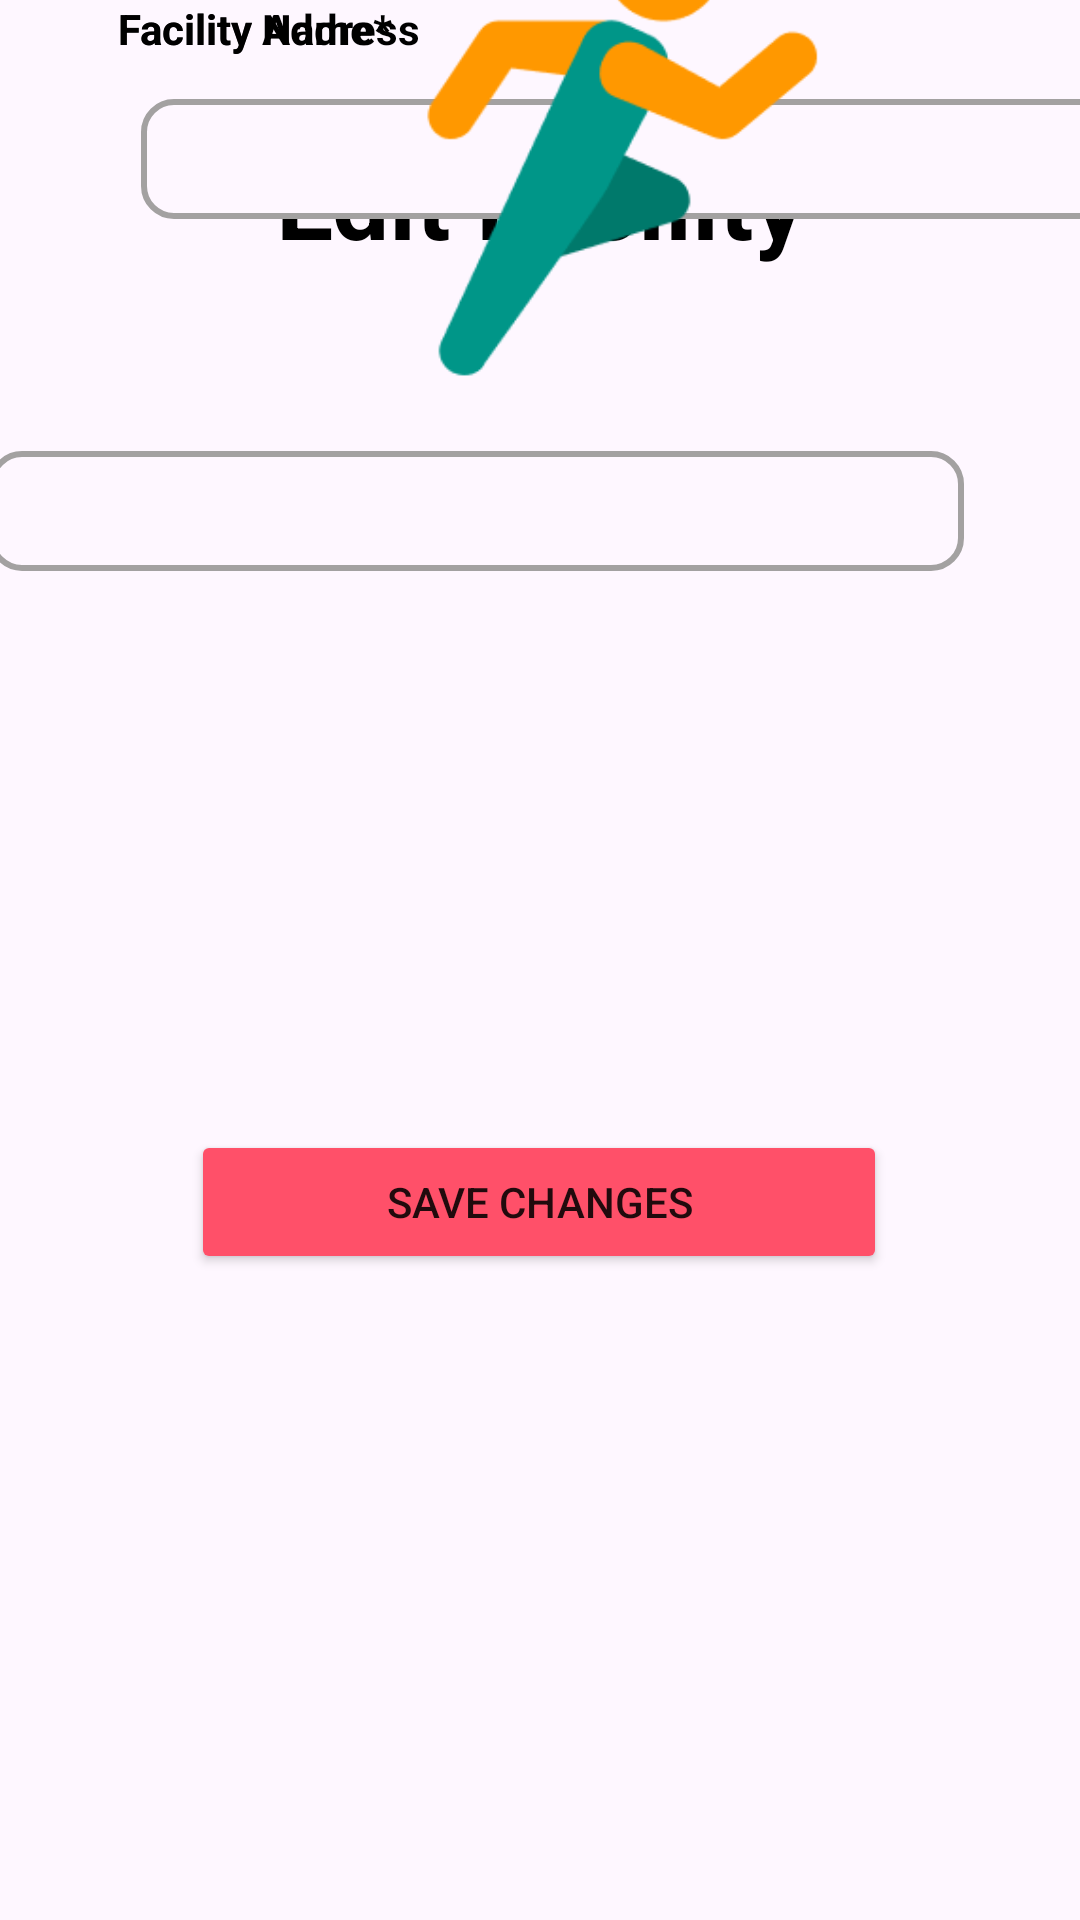

Produce the Android XML layout that renders to this screen, including the resource entries it uses.
<!-- AndroidManifest.xml: application theme Theme.MyApplication. -->
<!-- res/layout/facility_edit.xml -->
<?xml version="1.0" encoding="utf-8"?>
<androidx.constraintlayout.widget.ConstraintLayout xmlns:android="http://schemas.android.com/apk/res/android"
    xmlns:app="http://schemas.android.com/apk/res-auto"
    xmlns:tools="http://schemas.android.com/tools"
    android:layout_width="match_parent"
    android:layout_height="match_parent"
    android:background="@color/appBackground">


    <TextView
        android:id="@+id/editFacilityTitle"
        android:layout_width="wrap_content"
        android:layout_height="wrap_content"
        android:layout_marginStart="80dp"
        android:layout_marginTop="44dp"
        android:layout_marginEnd="80dp"
        android:fontFamily="sans-serif"
        android:text="Edit Facility"
        android:textAlignment="center"
        android:textColor="#000000"
        android:textSize="34sp"
        android:textStyle="bold"
        app:layout_constraintEnd_toEndOf="parent"
        app:layout_constraintStart_toStartOf="parent"
        app:layout_constraintTop_toTopOf="parent" />

    <TextView
        android:id="@+id/editFacilityNameHeader"
        android:layout_width="wrap_content"
        android:layout_height="wrap_content"
        android:text="Facility Name*"
        android:textColor="#000000"
        android:textStyle="bold"
        app:layout_constraintEnd_toEndOf="parent"
        app:layout_constraintHorizontal_bias="0.147"
        app:layout_constraintStart_toStartOf="parent"
        tools:layout_editor_absoluteY="339dp" />

    <EditText
        android:id="@+id/editFacilityName"
        android:layout_width="325dp"
        android:layout_height="40dp"
        android:layout_marginStart="47dp"
        android:layout_marginTop="14dp"
        android:layout_marginEnd="64dp"
        android:layout_marginBottom="20dp"
        android:background="@drawable/edit_text_box"
        android:backgroundTintMode="add"
        android:drawableTint="#00865353"
        android:inputType="text"
        app:layout_constraintBottom_toTopOf="@+id/facilityAddressHeader"
        app:layout_constraintEnd_toEndOf="parent"
        app:layout_constraintHorizontal_bias="0.0"
        app:layout_constraintStart_toStartOf="parent"
        app:layout_constraintTop_toBottomOf="@+id/editFacilityNameHeader"
        app:layout_constraintVertical_bias="0.0" />

    <TextView
        android:id="@+id/facilityAddressHeader"
        android:layout_width="wrap_content"
        android:layout_height="wrap_content"
        android:text="Facility Address"
        android:textColor="#000000"
        android:textStyle="bold"
        app:layout_constraintEnd_toEndOf="parent"
        app:layout_constraintHorizontal_bias="0.152"
        app:layout_constraintStart_toStartOf="parent"
        tools:layout_editor_absoluteY="432dp" />

    <EditText
        android:id="@+id/editFacilityAddress"
        android:layout_width="325dp"
        android:layout_height="40dp"
        android:layout_marginStart="48dp"
        android:layout_marginTop="5dp"
        android:layout_marginEnd="39dp"
        android:layout_marginBottom="50dp"
        android:background="@drawable/edit_text_box"
        android:backgroundTintMode="multiply"
        android:drawableTint="#865353"
        android:inputType="text"
        app:layout_constraintBottom_toTopOf="@+id/editFacilityButton"
        app:layout_constraintEnd_toEndOf="parent"
        app:layout_constraintHorizontal_bias="1.0"
        app:layout_constraintStart_toStartOf="parent"
        app:layout_constraintTop_toBottomOf="@+id/facilityAddressHeader" />

    <Button
        android:id="@+id/editFacilityButton"
        android:layout_width="wrap_content"
        android:layout_height="wrap_content"
        android:layout_marginStart="145dp"
        android:layout_marginTop="10dp"
        android:layout_marginEnd="146dp"
        android:layout_marginBottom="89dp"
        android:backgroundTint="@color/submitButtonColor"
        android:paddingHorizontal="65dp"
        android:text="Save Changes"
        app:cornerRadius="6dp"
        app:layout_constraintBottom_toBottomOf="parent"
        app:layout_constraintEnd_toEndOf="parent"
        app:layout_constraintStart_toStartOf="parent"
        app:layout_constraintTop_toBottomOf="@+id/editFacilityAddress" />

    <ImageView
        android:id="@+id/imageView"
        android:layout_width="189dp"
        android:layout_height="222dp"
        android:layout_marginStart="111dp"
        android:layout_marginTop="15dp"
        android:layout_marginEnd="111dp"
        android:layout_marginBottom="12dp"
        app:layout_constraintBottom_toTopOf="@+id/editFacilityNameHeader"
        app:layout_constraintEnd_toEndOf="parent"
        app:layout_constraintHorizontal_bias="0.0"
        app:layout_constraintStart_toStartOf="parent"
        app:layout_constraintTop_toBottomOf="@+id/editFacilityTitle"
        app:srcCompat="@drawable/facilityphoto" />
</androidx.constraintlayout.widget.ConstraintLayout>
<!-- resources referenced by this layout -->
<resources>
  <color name="appBackground">#FEF7FF</color>
  <color name="submitButtonColor">#FF5069</color>
  <!-- drawable edit_text_box (drawable) -->
  <?xml version="1.0" encoding="utf-8"?>
  <shape xmlns:android="http://schemas.android.com/apk/res/android"
      android:shape="rectangle">
      <solid android:color="@color/appBackground" />
      <corners android:radius="10dp" />
      <stroke android:color="@color/editTextboxBorder"
          android:width="2dp" />
  </shape>
  <!-- drawable facilityphoto: png bitmap (drawable, 6106 bytes) -->
  <style name="Theme.MyApplication." parent="Theme.MaterialComponents.DayNight.DarkActionBar">
          
          <item name="colorPrimary">@color/purple_500</item>
          <item name="colorPrimaryVariant">@color/purple_700</item>
          <item name="colorOnPrimary">@color/white</item>
          
          <item name="colorSecondary">@color/teal_200</item>
          <item name="colorSecondaryVariant">@color/teal_700</item>
          <item name="colorOnSecondary">@color/black</item>
          
          <item name="android:statusBarColor">?attr/colorPrimaryVariant</item>
          
      </style>
  <color name="editTextboxBorder">#A3A1A1</color>
  <color name="purple_500">#FF6200EE</color>
  <color name="purple_700">#FF3700B3</color>
  <color name="white">#FFFFFFFF</color>
  <color name="teal_200">#FF03DAC5</color>
  <color name="teal_700">#FF018786</color>
  <color name="black">#FF000000</color>
</resources>
